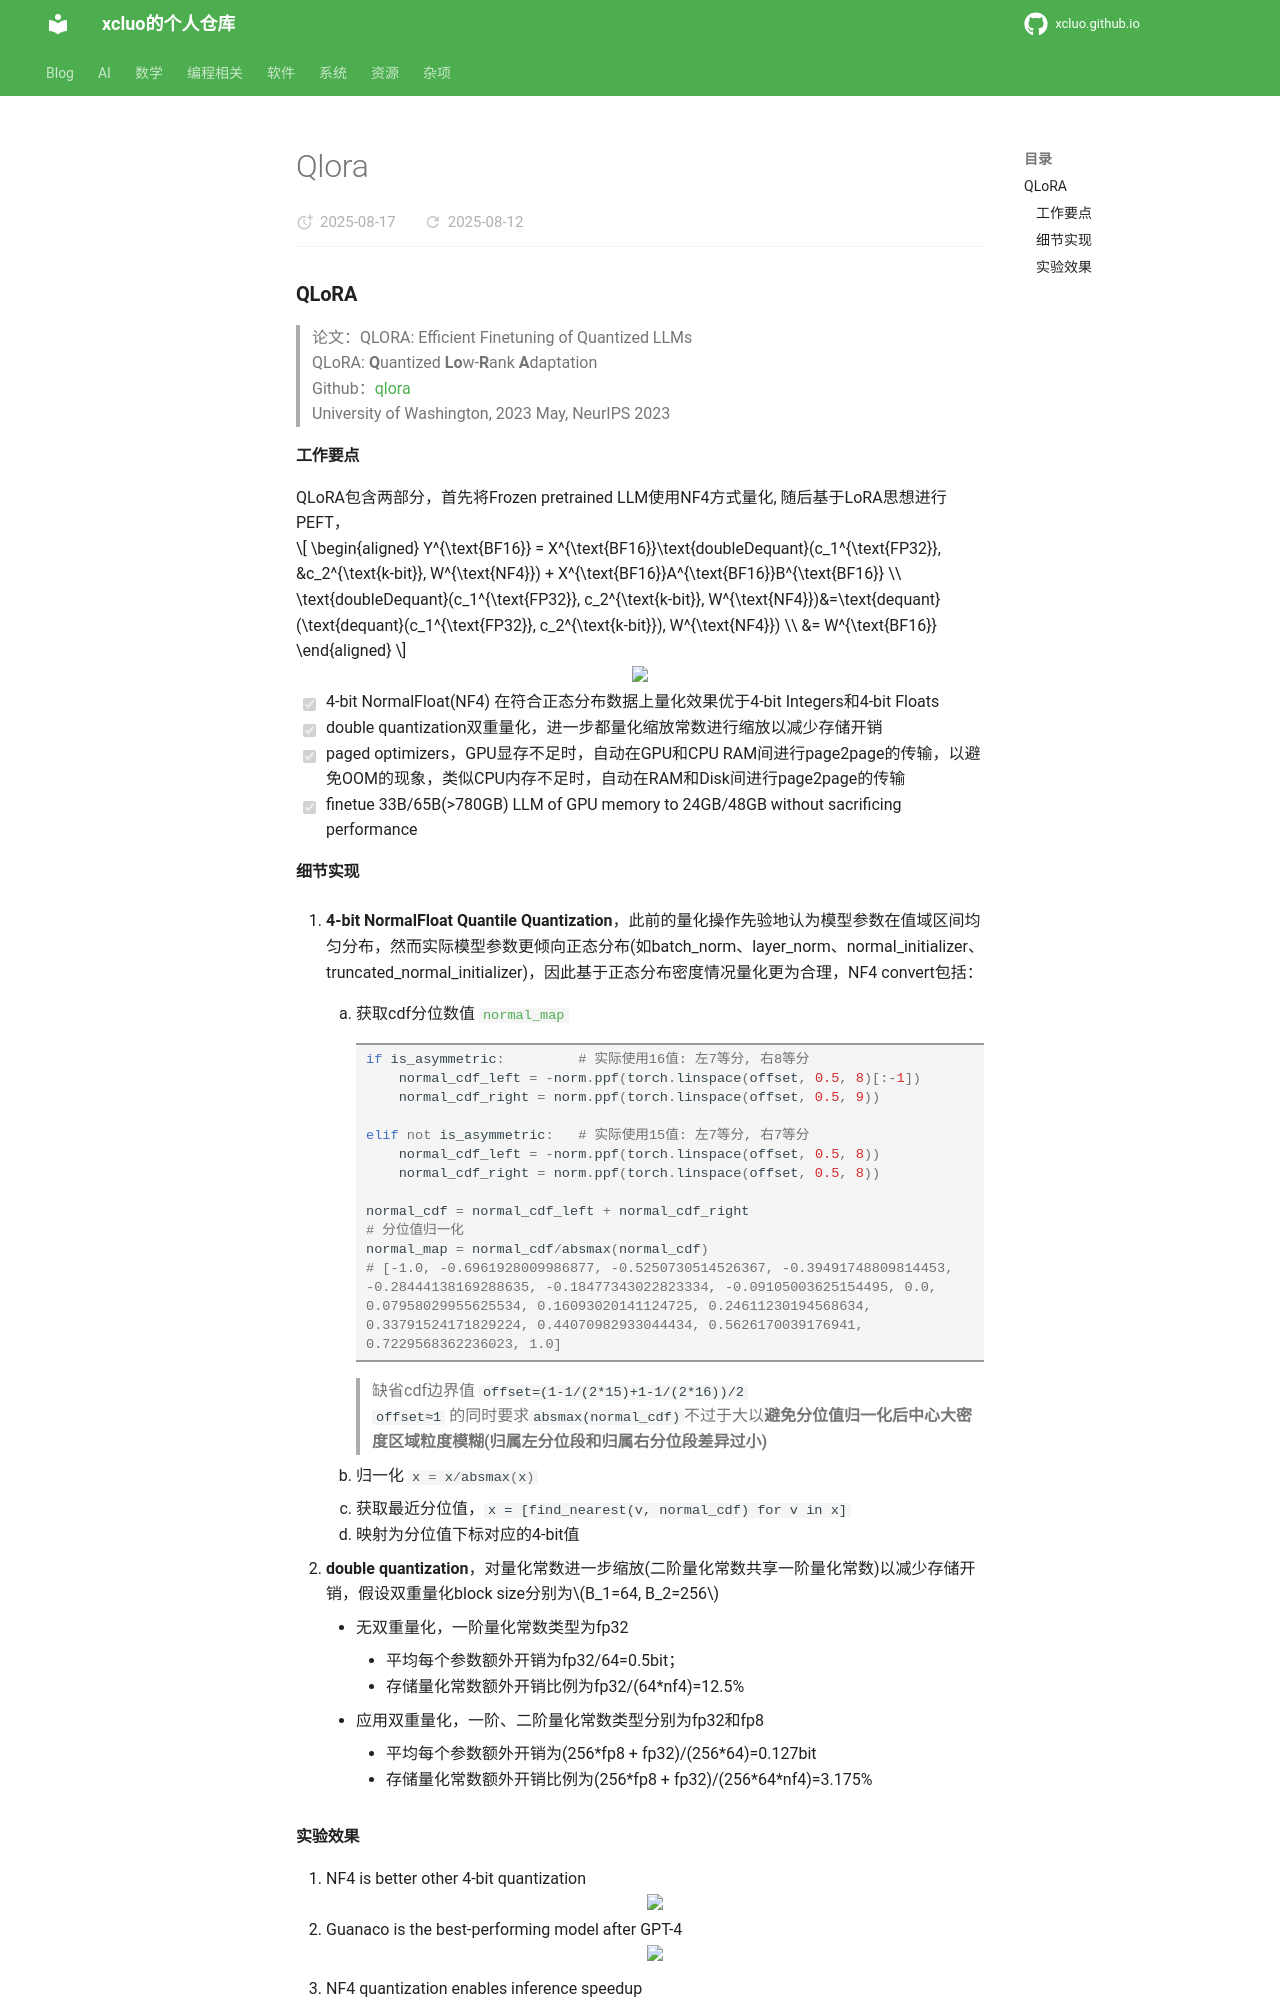

repository: xcluo/xcluo.github.io · page: AI/Paper_Reading/Trick/LLM_Extend/PEFT/qlora.html · generator: mkdocs

### QLoRA
> 论文：QLORA: Efficient Finetuning of Quantized LLMs  
> QLoRA: **Q**uantized **Lo**w-**R**ank **A**daptation  
> Github：[qlora](https://github.com/artidoro/qlora)  
> University of Washington, 2023 May, NeurIPS 2023


#### 工作要点
QLoRA包含两部分，首先将Frozen pretrained LLM使用NF4方式量化, 随后基于LoRA思想进行PEFT，

$$
\begin{aligned}
Y^{\text{BF16}} = X^{\text{BF16}}\text{doubleDequant}(c_1^{\text{FP32}}, &c_2^{\text{k-bit}}, W^{\text{NF4}}) + X^{\text{BF16}}A^{\text{BF16}}B^{\text{BF16}} \\
\text{doubleDequant}(c_1^{\text{FP32}}, c_2^{\text{k-bit}}, W^{\text{NF4}})&=\text{dequant}(\text{dequant}(c_1^{\text{FP32}}, c_2^{\text{k-bit}}), W^{\text{NF4}}) \\
&= W^{\text{BF16}}
\end{aligned}
$$

<div class="one-image-container">
    <img src="image\qlora_diagram.jpg" style="width: 85%;">
</div>

- [x] 4-bit NormalFloat(NF4) 在符合正态分布数据上量化效果优于4-bit Integers和4-bit Floats
- [x] double quantization双重量化，进一步都量化缩放常数进行缩放以减少存储开销
- [x] paged optimizers，GPU显存不足时，自动在GPU和CPU RAM间进行page2page的传输，以避免OOM的现象，类似CPU内存不足时，自动在RAM和Disk间进行page2page的传输
- [x] finetue 33B/65B(>780GB) LLM of GPU memory to 24GB/48GB without sacrificing performance

#### 细节实现
1. **4-bit NormalFloat Quantile Quantization**，此前的量化操作先验地认为模型参数在值域区间均匀分布，然而实际模型参数更倾向正态分布(如batch_norm、layer_norm、normal_initializer、truncated_normal_initializer)，因此基于正态分布密度情况量化更为合理，NF4 convert包括：

    1. 获取cdf分位数值 [`normal_map`](https://github.com/bitsandbytes-foundation/bitsandbytes/blob/main/bitsandbytes/functional.py#L291) 
        ```python
        if is_asymmetric:         # 实际使用16值: 左7等分, 右8等分
            normal_cdf_left = -norm.ppf(torch.linspace(offset, 0.5, 8)[:-1])
            normal_cdf_right = norm.ppf(torch.linspace(offset, 0.5, 9))
        
        elif not is_asymmetric:   # 实际使用15值: 左7等分, 右7等分
            normal_cdf_left = -norm.ppf(torch.linspace(offset, 0.5, 8))
            normal_cdf_right = norm.ppf(torch.linspace(offset, 0.5, 8))

        normal_cdf = normal_cdf_left + normal_cdf_right
        # 分位值归一化
        normal_map = normal_cdf/absmax(normal_cdf)
        # [-1.0, -0.6961928009986877, -0.5250730514526367, -0.39491748809814453, -0.28444138169288635, -0.18477343022823334, -0.09105003625154495, 0.0, 0.07958029955625534, 0.16093020141124725, 0.24611230194568634, 0.33791524171829224, 0.44070982933044434, 0.5626170039176941, 0.7229568362236023, 1.0]
        ```
        
        > 缺省cdf边界值 `offset=(1-1/(2*15)+1-1/(2*16))/2`  
        >  `offset≈1` 的同时要求`absmax(normal_cdf)`不过于大以**避免分位值归一化后中心大密度区域粒度模糊(归属左分位段和归属右分位段差异过小)**

    2. 归一化 `#!python x = x/absmax(x)`
    3. 获取最近分位值，`#! x = [find_nearest(v, normal_cdf) for v in x]`
    4. 映射为分位值下标对应的4-bit值

  
2. **double quantization**，对量化常数进一步缩放(二阶量化常数共享一阶量化常数)以减少存储开销，假设双重量化block size分别为$B_1=64, B_2=256$
    
    - 无双重量化，一阶量化常数类型为fp32
        - 平均每个参数额外开销为fp32/64=0.5bit；
        - 存储量化常数额外开销比例为fp32/(64\*nf4)=12.5%
    - 应用双重量化，一阶、二阶量化常数类型分别为fp32和fp8
        - 平均每个参数额外开销为(256\*fp8 + fp32)/(256\*64)=0.127bit
        - 存储量化常数额外开销比例为(256\*fp8 + fp32)/(256\*64\*nf4)=3.175%
